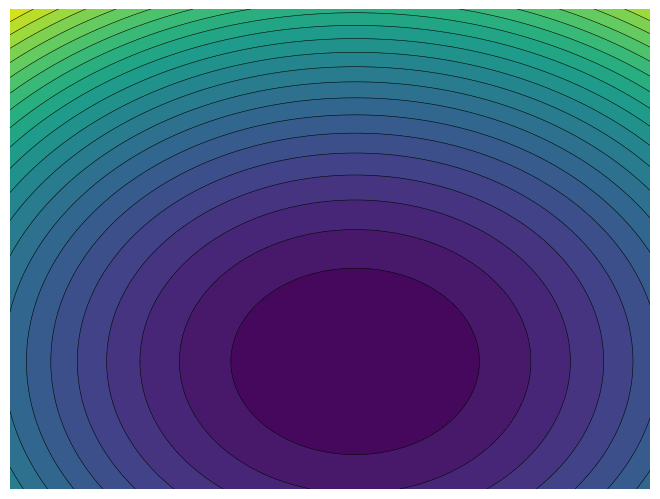

Reproduce this figure in Python.
import numpy as np
import matplotlib.pyplot as plt

rand = (np.random.random(2)-0.5)*30


def generate(x,y):

    return (x-rand[0])**2 + (y-rand[1])**2


x = np.arange(-20,20,0.1)
X,Y = np.meshgrid(x,x)

Z = generate(X,Y)


plt.contourf(X,Y,Z, levels=25)
plt.contour(X,Y,Z, levels=25, colors='k', linewidths=0.4)
plt.axis('off')
plt.gca().set_axis_off()
plt.subplots_adjust(top = 1, bottom = 0, right = 1, left = 0,
            hspace = 0, wspace = 0)
plt.margins(0,0)

plt.savefig('land.png')
#plt.show()
